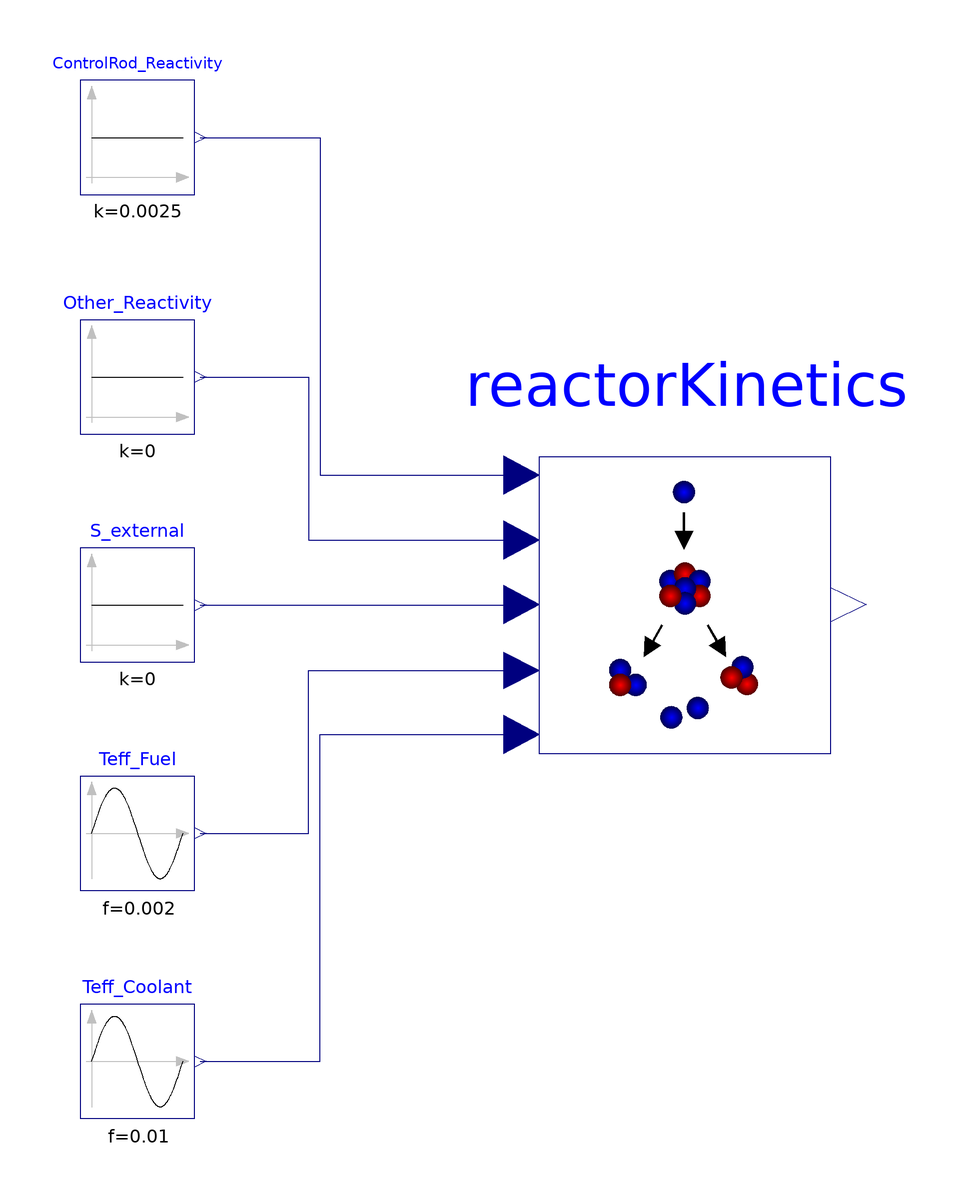

The component connection diagram of the Modelica model below, drawn from its own Placement and Line annotations.

model PointKinetics_Test
  extends Modelica.Icons.Example;
  Modelica.Blocks.Sources.Sine Teff_Fuel(
    amplitude=5,
    offset=reactorKinetics.Teffref_fuel,
    f=0.002,
    startTime=1e4)
    annotation (Placement(transformation(extent={{-100,-50},{-80,-30}})));
  Modelica.Blocks.Sources.Constant Other_Reactivity(k=0)
    annotation (Placement(transformation(extent={{-100,30},{-80,50}})));
  Modelica.Blocks.Sources.Sine Teff_Coolant(
    amplitude=10,
    f=0.01,
    startTime=1e4,
    offset=reactorKinetics.Teffref_coolant,
    phase=0.5235987755983)
    annotation (Placement(transformation(extent={{-100,-90},{-80,-70}})));
  Modelica.Blocks.Sources.Constant ControlRod_Reactivity(k=0.0025)
    annotation (Placement(transformation(extent={{-100,72},{-80,92}})));
  Modelica.Blocks.Sources.Constant S_external(k=0)
    annotation (Placement(transformation(extent={{-100,-10},{-80,10}})));
  PointKinetics reactorKinetics(
    nI=1,
    beta_i={0.0075},
    lambda_i={0.08},
    Q_nominal=1e9,
    Lambda=1e-3)
    annotation (Placement(transformation(extent={{-26,-26},{38,26}})));
equation
  connect(ControlRod_Reactivity.y, reactorKinetics.Reactivity_CR_in)
    annotation (Line(points={{-79,82},{-58,82},{-58,22.8313},{-22.72,22.8313}},
        color={0,0,127}));
  connect(Other_Reactivity.y, reactorKinetics.Reactivity_Other_in) annotation (
      Line(points={{-79,40},{-60,40},{-60,11.4563},{-22.72,11.4563}}, color={0,0,
          127}));
  connect(S_external.y, reactorKinetics.S_external_in) annotation (Line(points={
          {-79,0},{-22.72,0},{-22.72,0.08125}}, color={0,0,127}));
  connect(Teff_Fuel.y, reactorKinetics.Teff_fuel_in) annotation (Line(points={{-79,-40},
          {-60,-40},{-60,-11.4563},{-22.72,-11.4563}},      color={0,0,127}));
  connect(Teff_Coolant.y, reactorKinetics.Teff_coolant_in) annotation (Line(
        points={{-79,-80},{-58,-80},{-58,-22.6687},{-22.72,-22.6687}}, color={0,
          0,127}));
  annotation (
    Diagram(coordinateSystem(preserveAspectRatio=false, extent={{-100,-100},{100,
            100}})),
    experiment(StopTime=10, __Dymola_NumberOfIntervals=1000),
    __Dymola_experimentSetupOutput);
end PointKinetics_Test;